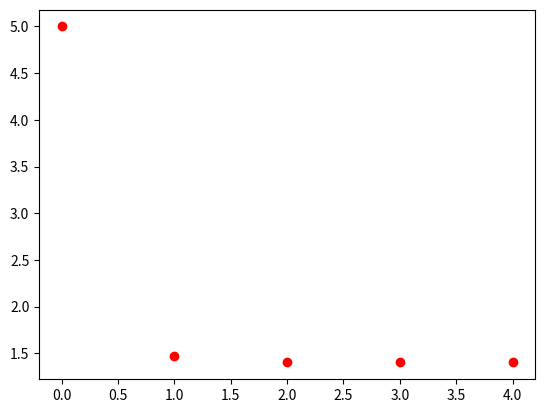

Python code for this plot:
# Generalized Reduced Gradient Algorithm

import numpy as np
import matplotlib.pyplot as plt
from sympy import *


def generalized_reduced_gradient():

    x1, x2, x3, x4 = symbols('x1 x2 x3 x4')
    xvars = [x1, x2, x3, x4]

    fx = x1**2 + x2**2 + x3**2 + x4**2 - 2*x1 - 3*x4			# Function to be minimized
    hxs = [2*x1 + x2 + x3 + 4*x4 - 7, x1 + x2 +
           2*x3 + x4 - 6]			# Constraints to be obeyed
    alpha_0 = 1											# Parameter initializations
    gamma = 0.4
    max_iter = 100
    max_outer_iter = 50
    eps_1, eps_2, eps_3 = 0.001, 0.001, 0.001

    xcurr = np.array([2, 2, 1, 0])							# Starting solution

    dfx = np.array([diff(fx, xvar) for xvar in xvars])
    dhxs = np.array([[diff(hx, xvar) for xvar in xvars] for hx in hxs])
    nonbasic_vars = len(xvars) - len(hxs)
    opt_sols = []

    for outer_iter in range(max_outer_iter):

        print('\n\nOuter loop iteration: {0}, optimal solution: {1}'.format(
            outer_iter + 1, xcurr))
        opt_sols.append(fx.subs(zip(xvars, xcurr)))

        # Step 1

        delta_f = np.array([df.subs(zip(xvars, xcurr)) for df in dfx])
        delta_h = np.array([[dh.subs(zip(xvars, xcurr)) for dh in dhx]
                           for dhx in dhxs])		# Value of h'_i(xcurr) for all i
        # Computation of J and C matrices
        J = np.array([dhx[nonbasic_vars:] for dhx in delta_h])
        C = np.array([dhx[:nonbasic_vars] for dhx in delta_h])
        delta_f_bar = delta_f[nonbasic_vars:]
        delta_f_cap = delta_f[:nonbasic_vars]

        J_inv = np.linalg.inv(np.array(J, dtype=float))
        delta_f_tilde = delta_f_cap - delta_f_bar.dot(J_inv.dot(C))

        # Step 2

        if abs(delta_f_tilde[0]) <= eps_1:
            break

        d_bar = - delta_f_tilde.T 									# Direction of search in current iteration
        d_cap = - J_inv.dot(C.dot(d_bar))
        d = np.concatenate((d_bar, d_cap)).T

        # Step 3

        alpha = alpha_0

        while alpha > 0.001:

            print('\nAlpha value: {0}\n'.format(alpha))

            # Step 3(a)

            v = xcurr.T + alpha * d
            v_bar = v[:nonbasic_vars]
            v_cap = v[nonbasic_vars:]
            flag = False

            for iter in range(max_iter):
                print('Iteration: {0}, optimal solution obtained at x = {1}'.format(
                    iter + 1, v))
                h = np.array([hx.subs(zip(xvars, v)) for hx in hxs])
                # Check if candidate satisfies all constraints
                if all([abs(h_i) < eps_2 for h_i in h]):
                    if fx.subs(zip(xvars, xcurr)) <= fx.subs(zip(xvars, v)):
                        alpha = alpha * gamma
                        break
                    else:
                        xcurr = v 						# Obtained a candidate better than the current optimal solution
                        flag = True
                        break

                # Step 3(b)

                delta_h_v = np.array([[dh.subs(zip(xvars, v))
                                     for dh in dhx] for dhx in dhxs])
                J_inv_v = np.linalg.inv(
                    np.array([dhx[nonbasic_vars:] for dhx in delta_h_v], dtype=float))
                v_next_cap = v_cap - J_inv_v.dot(h)

                # Step 3(c)

                if abs(np.linalg.norm(np.array(v_cap - v_next_cap, dtype=float), 1)) > eps_3:
                    v_cap = v_next_cap
                    v = np.concatenate((v_bar, v_cap))
                else:
                    v_cap = v_next_cap
                    v = np.concatenate((v_bar, v_cap))
                    h = np.array([hx.subs(zip(xvars, v)) for hx in hxs])
                    if all([abs(h_i) < eps_2 for h_i in h]):

                        # Step 3(d)

                        if fx.subs(zip(xvars, xcurr)) <= fx.subs(zip(xvars, v)):
                            alpha = alpha * gamma				# Search for lower values of alpha
                            break
                        else:
                            xcurr = v
                            flag = True
                            break
                    else:
                        alpha = alpha * gamma
                        break

            if flag == True:
                break

    print('\n\nFinal solution obtained is: {0}'.format(xcurr))
    print('Value of the function at this point: {0}\n'.format(
        fx.subs(zip(xvars, xcurr))))

    # Plot the solutions obtained after every iteration
    plt.plot(opt_sols, 'ro')
    plt.show()


if __name__ == '__main__':
    generalized_reduced_gradient()
